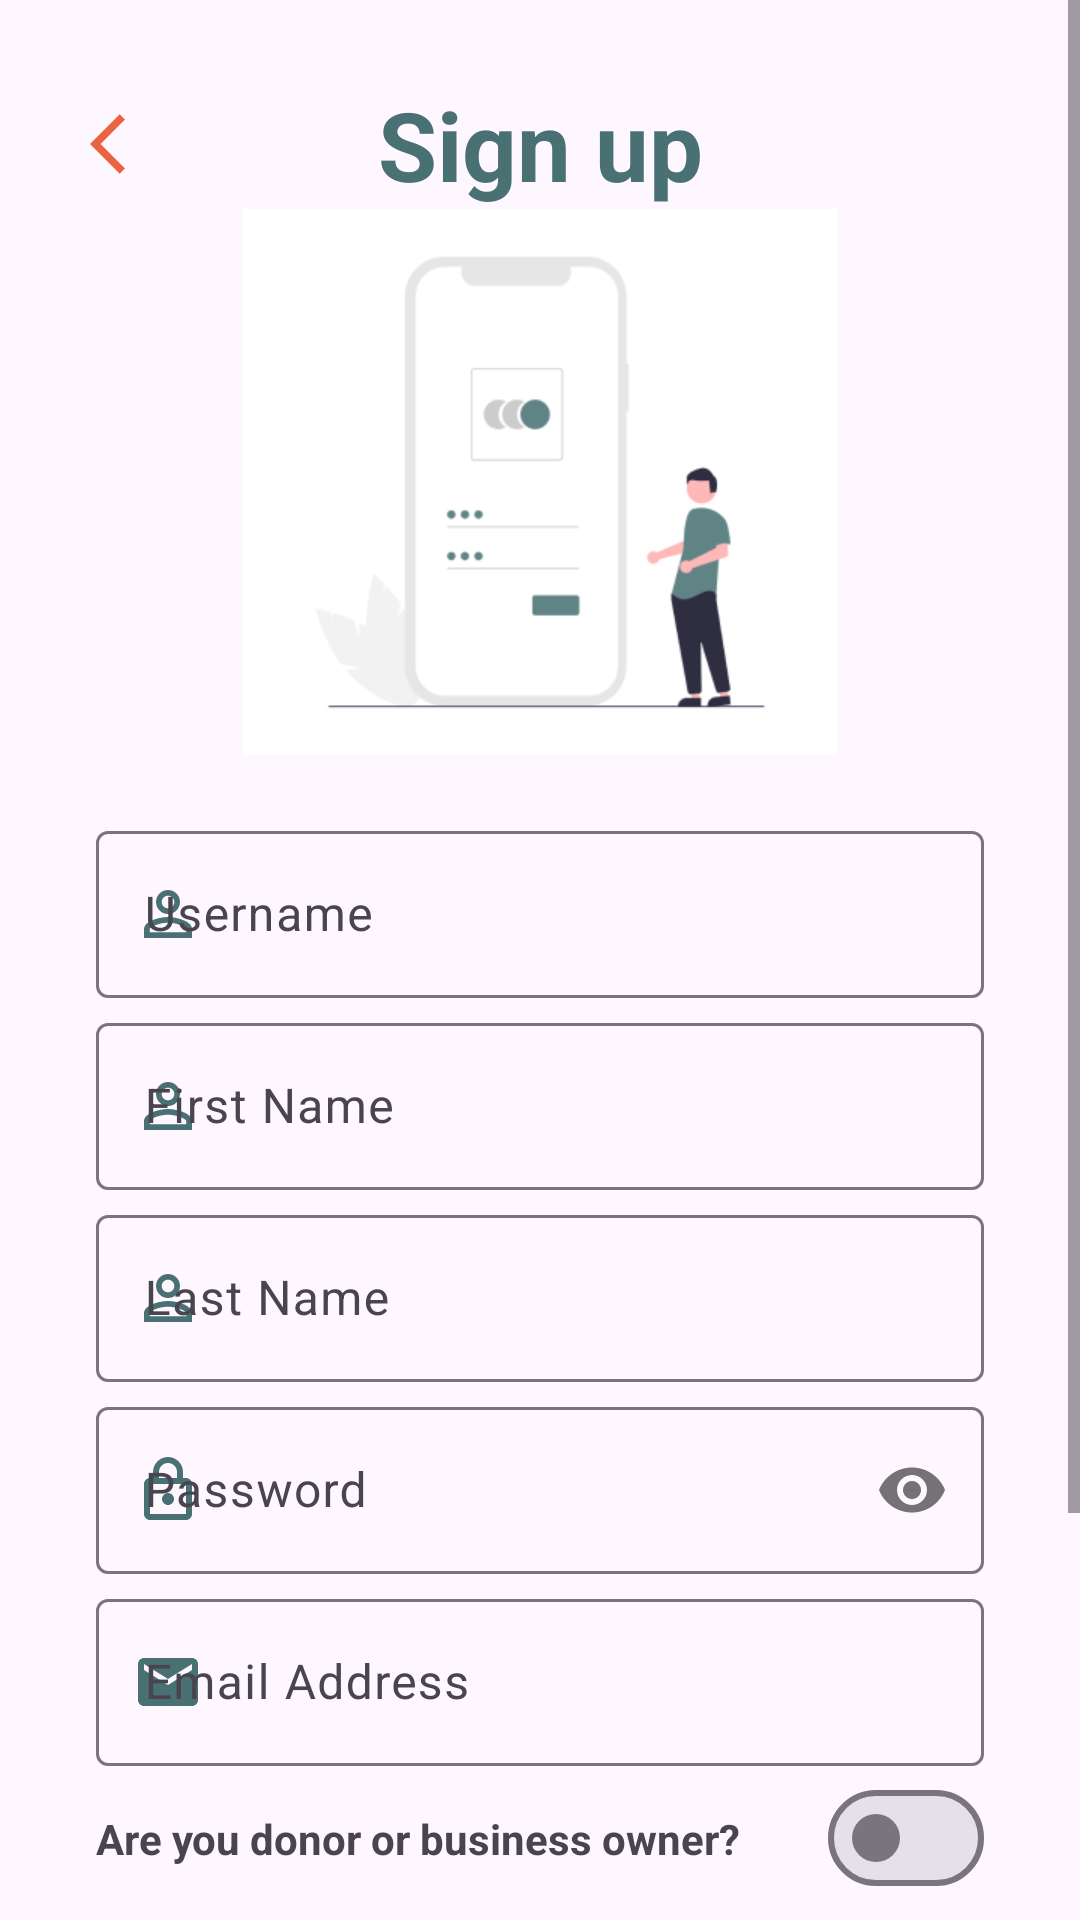

Reconstruct the res/layout file that produces this screen, plus the resources it refers to.
<!-- AndroidManifest.xml: application theme Theme.HomeCompass -->
<!-- res/layout/fragment_sign_up.xml -->
<?xml version="1.0" encoding="utf-8"?>
<ScrollView xmlns:android="http://schemas.android.com/apk/res/android"
    xmlns:app="http://schemas.android.com/apk/res-auto"
    xmlns:tools="http://schemas.android.com/tools"
    android:layout_width="match_parent"
    android:layout_height="match_parent">

    <androidx.constraintlayout.widget.ConstraintLayout
        android:layout_width="match_parent"
        android:layout_height="wrap_content">

        <ImageView
            android:id="@+id/img_back"
            android:layout_width="24dp"
            android:layout_height="26dp"
            android:layout_marginStart="30dp"
            android:layout_marginTop="35dp"
            android:src="@drawable/ic_back_arrow"
            app:layout_constraintStart_toStartOf="parent"
            app:layout_constraintTop_toTopOf="parent"
            tools:ignore="ContentDescription" />

        <TextView
            android:id="@+id/textView2"
            android:layout_width="wrap_content"
            android:layout_height="wrap_content"
            android:text="@string/sign_up"
            android:textColor="@color/olive_teal"
            android:textSize="32sp"
            android:textStyle="bold"
            app:layout_constraintBottom_toBottomOf="@+id/img_back"
            app:layout_constraintEnd_toEndOf="parent"
            app:layout_constraintStart_toStartOf="parent"
            app:layout_constraintTop_toTopOf="@+id/img_back" />

        <ImageView
            android:id="@+id/imageView7"
            android:layout_width="198dp"
            android:layout_height="182dp"
            app:layout_constraintEnd_toEndOf="parent"
            app:layout_constraintStart_toStartOf="parent"
            app:layout_constraintTop_toBottomOf="@+id/textView2"
            app:srcCompat="@drawable/sign_up"
            tools:ignore="ContentDescription" />

        <com.google.android.material.textfield.TextInputLayout
            android:id="@+id/textInputLayout1"
            android:layout_width="0dp"
            android:layout_height="wrap_content"
            android:layout_marginStart="32dp"
            android:layout_marginTop="20dp"
            android:layout_marginEnd="32dp"
            app:layout_constraintEnd_toEndOf="parent"
            app:layout_constraintStart_toStartOf="parent"
            app:layout_constraintTop_toBottomOf="@+id/imageView7"
            app:startIconDrawable="@drawable/ic_person_outline"
            app:startIconTint="@color/olive_teal">

            <com.google.android.material.textfield.TextInputEditText
                android:id="@+id/etUsername"
                android:layout_width="match_parent"
                android:layout_height="wrap_content"
                android:hint="Username"
                android:inputType="text"
                android:textColorHint="@color/olive_teal" />
        </com.google.android.material.textfield.TextInputLayout>

        <com.google.android.material.textfield.TextInputLayout
            android:id="@+id/textInputLayout2"
            android:layout_width="0dp"
            android:layout_height="wrap_content"
            android:layout_marginTop="3dp"
            app:layout_constraintEnd_toEndOf="@+id/textInputLayout1"
            app:layout_constraintStart_toStartOf="@+id/textInputLayout1"
            app:layout_constraintTop_toBottomOf="@+id/textInputLayout1"
            app:startIconDrawable="@drawable/ic_person_outline"

            app:startIconTint="@color/olive_teal">

            <com.google.android.material.textfield.TextInputEditText
                android:id="@+id/etFirstName"
                android:layout_width="match_parent"
                android:layout_height="wrap_content"
                android:hint="First Name"
                android:inputType="text"
                android:textColorHint="@color/olive_teal" />
        </com.google.android.material.textfield.TextInputLayout>

        <com.google.android.material.textfield.TextInputLayout
            android:id="@+id/textInputLayout22"
            android:layout_width="0dp"
            android:layout_height="wrap_content"
            android:layout_marginTop="3dp"
            app:layout_constraintEnd_toEndOf="@+id/textInputLayout2"
            app:layout_constraintStart_toStartOf="@+id/textInputLayout2"
            app:layout_constraintTop_toBottomOf="@+id/textInputLayout2"
            app:startIconDrawable="@drawable/ic_person_outline"

            app:startIconTint="@color/olive_teal">

            <com.google.android.material.textfield.TextInputEditText
                android:id="@+id/etLastName"
                android:layout_width="match_parent"
                android:layout_height="wrap_content"
                android:hint="Last Name"
                android:inputType="text"
                android:textColorHint="@color/olive_teal" />
        </com.google.android.material.textfield.TextInputLayout>

        <com.google.android.material.textfield.TextInputLayout
            android:id="@+id/textInputLayout3"
            android:layout_width="0dp"
            android:layout_height="wrap_content"
            android:layout_marginTop="3dp"
            app:layout_constraintEnd_toEndOf="@+id/textInputLayout22"
            app:layout_constraintStart_toStartOf="@+id/textInputLayout22"
            app:layout_constraintTop_toBottomOf="@+id/textInputLayout22"
            app:passwordToggleEnabled="true"
            app:startIconDrawable="@drawable/ic_lock_24"
            app:startIconTint="@color/olive_teal">

            <com.google.android.material.textfield.TextInputEditText
                android:id="@+id/et_password"
                android:layout_width="match_parent"
                android:layout_height="wrap_content"
                android:hint="@string/password"
                android:inputType="textPassword"
                android:textColorHint="@color/olive_teal" />
        </com.google.android.material.textfield.TextInputLayout>

        <com.google.android.material.textfield.TextInputLayout
            android:id="@+id/textInputLayout4"
            android:layout_width="0dp"
            android:layout_height="wrap_content"
            android:layout_marginTop="3dp"
            app:layout_constraintEnd_toEndOf="@+id/textInputLayout1"
            app:layout_constraintStart_toStartOf="@+id/textInputLayout1"
            app:layout_constraintTop_toBottomOf="@+id/textInputLayout3"
            app:startIconDrawable="@drawable/ic_email_24"
            app:startIconTint="@color/olive_teal">

            <com.google.android.material.textfield.TextInputEditText
                android:id="@+id/et_email"
                android:layout_width="match_parent"
                android:layout_height="wrap_content"
                android:hint="@string/email_address"
                android:inputType="textEmailAddress"
                android:textColorHint="@color/olive_teal" />
        </com.google.android.material.textfield.TextInputLayout>

        <Button
            android:id="@+id/btn_sign_up"
            style="@style/CustomButtonStyle"
            android:layout_width="0dp"
            android:layout_height="58dp"
            android:text="Continue"
            android:textSize="20sp"
            app:cornerRadius="13dp"
            app:layout_constraintEnd_toEndOf="@+id/textInputLayout4"
            app:layout_constraintHorizontal_bias="0.0"
            app:layout_constraintStart_toStartOf="@+id/textInputLayout4"
            app:layout_constraintTop_toBottomOf="@+id/txt_move_login" />

        <TextView
            android:id="@+id/textView3"
            android:layout_width="130dp"
            android:layout_height="wrap_content"
            android:layout_marginTop="10dp"
            android:gravity="center"
            android:text="@string/continue_with"
            android:textColor="@color/olive_teal"
            android:textSize="15sp"
            app:layout_constraintEnd_toEndOf="@+id/btn_sign_up"
            app:layout_constraintStart_toStartOf="@+id/btn_sign_up"
            app:layout_constraintTop_toBottomOf="@+id/btn_sign_up" />

        <ImageView
            android:id="@+id/ic_facebook"
            android:layout_width="28dp"
            android:layout_height="28dp"
            android:layout_marginStart="16dp"
            android:layout_marginTop="16dp"
            android:layout_marginBottom="16dp"
            app:layout_constraintBottom_toBottomOf="parent"
            app:layout_constraintStart_toStartOf="@+id/guideline"
            app:layout_constraintTop_toBottomOf="@+id/textView3"
            app:srcCompat="@drawable/ic_facebook"
            tools:ignore="ContentDescription" />

        <ImageView
            android:id="@+id/ic_google"
            android:layout_width="28dp"
            android:layout_height="28dp"
            android:layout_marginTop="16dp"
            android:layout_marginEnd="16dp"
            android:layout_marginBottom="16dp"
            app:layout_constraintBottom_toBottomOf="parent"
            app:layout_constraintEnd_toStartOf="@+id/guideline"
            app:layout_constraintTop_toBottomOf="@+id/textView3"
            app:srcCompat="@drawable/ic_google"
            tools:ignore="ContentDescription" />

        <androidx.constraintlayout.widget.Guideline
            android:id="@+id/guideline"
            android:layout_width="wrap_content"
            android:layout_height="wrap_content"
            android:orientation="vertical"
            app:layout_constraintGuide_percent="0.5" />

        <TextView
            android:id="@+id/txt_move_login"
            android:layout_width="wrap_content"
            android:layout_height="wrap_content"
            android:layout_marginTop="8dp"
            android:text="Move to Login"
            android:textStyle="bold"
            android:textColor="@color/medium_orange"
            app:layout_constraintEnd_toEndOf="@+id/textInputLayout4"
            app:layout_constraintTop_toBottomOf="@+id/isDonorSwitch" />

        <TextView
            android:id="@+id/txt_confirm_email"
            android:layout_width="wrap_content"
            android:layout_height="wrap_content"
            android:text="Confirm Email"
            android:textStyle="bold"
            app:layout_constraintStart_toStartOf="@+id/textInputLayout4"
            app:layout_constraintTop_toTopOf="@+id/txt_move_login" />

        <com.google.android.material.materialswitch.MaterialSwitch
            android:id="@+id/isDonorSwitch"
            android:layout_width="wrap_content"
            android:layout_height="wrap_content"
            android:text=""
            android:textSize="12sp"
            app:layout_constraintEnd_toEndOf="@+id/textInputLayout4"
            app:layout_constraintTop_toBottomOf="@+id/textInputLayout4" />

        <TextView
            android:id="@+id/textView14"
            android:layout_width="0dp"
            android:layout_height="wrap_content"
            android:gravity="start"
            android:text="Are you donor or business owner?"
            android:textStyle="bold"
            app:layout_constraintBottom_toBottomOf="@+id/isDonorSwitch"
            app:layout_constraintEnd_toStartOf="@+id/isDonorSwitch"
            app:layout_constraintStart_toStartOf="@+id/textInputLayout4"
            app:layout_constraintTop_toTopOf="@+id/isDonorSwitch" />

    </androidx.constraintlayout.widget.ConstraintLayout>
</ScrollView>
<!-- resources referenced by this layout -->
<resources>
  <color name="medium_orange">#EB6440</color>
  <color name="olive_teal">#497174</color>
  <!-- drawable ic_back_arrow (drawable) -->
  <vector android:autoMirrored="true" android:height="24dp"
      android:tint="#EB6440" android:viewportHeight="24"
      android:viewportWidth="24" android:width="24dp" xmlns:android="http://schemas.android.com/apk/res/android">
      <path android:fillColor="@android:color/white" android:pathData="M11.67,3.87L9.9,2.1 0,12l9.9,9.9 1.77,-1.77L3.54,12z"/>
  </vector>
  <!-- drawable ic_email_24 (drawable) -->
  <vector android:autoMirrored="true" android:height="24dp"
      android:tint="#497174" android:viewportHeight="24"
      android:viewportWidth="24" android:width="24dp" xmlns:android="http://schemas.android.com/apk/res/android">
      <path android:fillColor="@android:color/white" android:pathData="M20,4L4,4c-1.1,0 -1.99,0.9 -1.99,2L2,18c0,1.1 0.9,2 2,2h16c1.1,0 2,-0.9 2,-2L22,6c0,-1.1 -0.9,-2 -2,-2zM20,8l-8,5 -8,-5L4,6l8,5 8,-5v2z"/>
  </vector>
  <!-- drawable ic_facebook: png bitmap (drawable, 1147 bytes) -->
  <!-- drawable ic_lock_24 (drawable) -->
  <vector android:autoMirrored="true" android:height="24dp"
      android:tint="#497174" android:viewportHeight="24"
      android:viewportWidth="24" android:width="24dp" xmlns:android="http://schemas.android.com/apk/res/android">
      <path android:fillColor="@android:color/white" android:pathData="M18,8h-1L17,6c0,-2.76 -2.24,-5 -5,-5S7,3.24 7,6v2L6,8c-1.1,0 -2,0.9 -2,2v10c0,1.1 0.9,2 2,2h12c1.1,0 2,-0.9 2,-2L20,10c0,-1.1 -0.9,-2 -2,-2zM9,6c0,-1.66 1.34,-3 3,-3s3,1.34 3,3v2L9,8L9,6zM18,20L6,20L6,10h12v10zM12,17c1.1,0 2,-0.9 2,-2s-0.9,-2 -2,-2 -2,0.9 -2,2 0.9,2 2,2z"/>
  </vector>
  <!-- drawable ic_person_outline (drawable) -->
  <vector android:autoMirrored="true" android:height="24dp"
      android:tint="#497174" android:viewportHeight="24"
      android:viewportWidth="24" android:width="24dp" xmlns:android="http://schemas.android.com/apk/res/android">
      <path android:fillColor="@android:color/white" android:pathData="M12,5.9c1.16,0 2.1,0.94 2.1,2.1s-0.94,2.1 -2.1,2.1S9.9,9.16 9.9,8s0.94,-2.1 2.1,-2.1m0,9c2.97,0 6.1,1.46 6.1,2.1v1.1L5.9,18.1L5.9,17c0,-0.64 3.13,-2.1 6.1,-2.1M12,4C9.79,4 8,5.79 8,8s1.79,4 4,4 4,-1.79 4,-4 -1.79,-4 -4,-4zM12,13c-2.67,0 -8,1.34 -8,4v3h16v-3c0,-2.66 -5.33,-4 -8,-4z"/>
  </vector>
  <!-- drawable sign_up: png bitmap (drawable, 11155 bytes) -->
  <string name="continue_with">Continue with</string>
  <string name="email_address">Email Address</string>
  <string name="password">Password</string>
  <string name="sign_up">Sign up</string>
  <style name="CustomButtonStyle" parent="Widget.Material3.Button">
          <item name="android:backgroundTint">@color/olive_teal</item>
          <item name="android:textColor">@color/white</item>
          <item name="android:textAllCaps">false</item>
          <item name="android:textStyle">bold</item>
          
          
      </style>
  <style name="Theme.HomeCompass" parent="Base.Theme.HomeCompass" />
  <color name="white">#FFFFFFFF</color>
  <style name="Base.Theme.HomeCompass" parent="Theme.Material3.Light.NoActionBar">
          
          <item name="colorPrimary">@color/olive_teal</item>
  
          <item name="fontFamily">@font/inter_medium</item>
  
          <item name="toolbarStyle">@style/CustomToolbar</item>
      </style>
  <style name="CustomToolbar" parent="Widget.AppCompat.Toolbar">
          <item name="android:background">@color/white</item>
          <item name="android:elevation">30dp</item>
      </style>
</resources>
